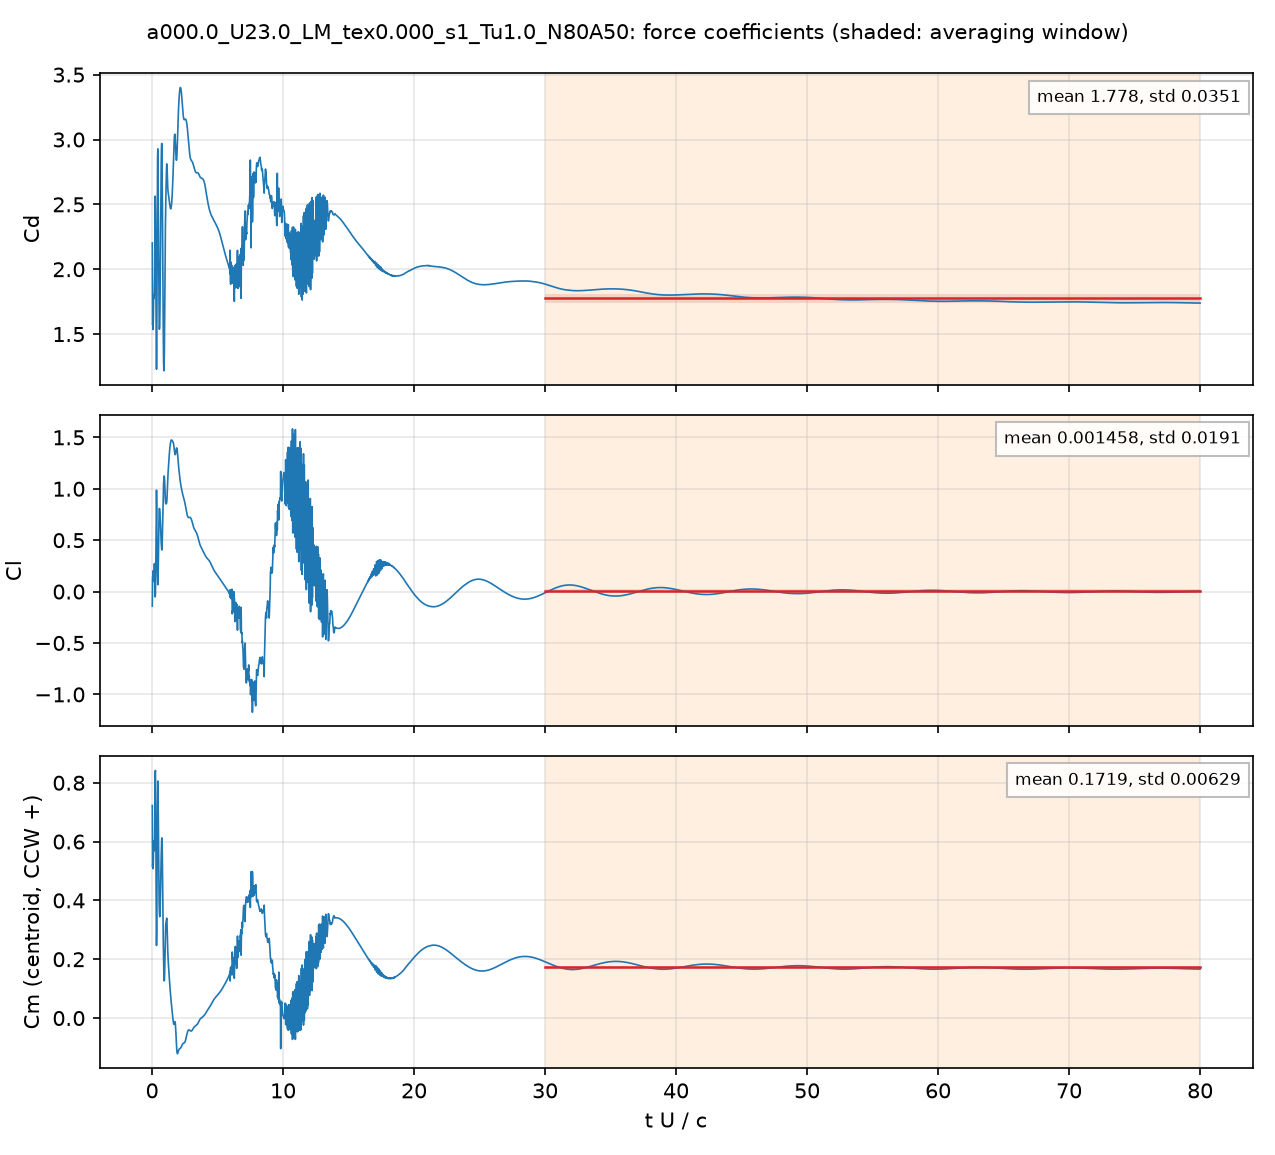

The data file committed next to this chart (first rows):
# a000.0_U23.0_LM_tex0.000_s1_Tu1.0_N80A…, q = 0.5 U^2, A = c dz, c = 0.048 m; Cm about the centroid, CCW +
# averaging window t U/c = 30 .. 80; dec…
t_s, t_U_over_c, Cd, Cl, Cm_z_ccw, Cd_pressure, Cd_viscous
4.1696513e-05, 0.01998, 2.203, -0.1412, 0.7226, 2.187, 0.01623
8.3597455e-05, 0.04006, 1.574, 0.1435, 0.5142, 1.569, 0.004447
0.0001254, 0.06008, 1.587, 0.1478, 0.5266, 1.587, -8.8248326e-05
0.0001669, 0.07996, 1.535, 0.2022, 0.5075, 1.538, -0.0028
0.0002089, 0.1001, 1.623, 0.1629, 0.5326, 1.628, -0.004673
0.0002506, 0.1201, 1.802, 0.09885, 0.6025, 1.808, -0.005471
0.0002924, 0.1401, 1.775, 0.1226, 0.6018, 1.781, -0.006384
0.000334, 0.16, 1.787, 0.187, 0.5811, 1.795, -0.00718
0.0003755, 0.1799, 1.817, 0.2717, 0.5689, 1.824, -0.007644
0.0004175, 0.2001, 1.953, 0.1955, 0.617, 1.961, -0.008166
0.0004592, 0.22, 2.276, 0.02669, 0.7277, 2.285, -0.008271
0.0005012, 0.2401, 2.563, -0.05215, 0.8375, 2.571, -0.007903
0.0005422, 0.2598, 2.425, -0.01942, 0.842, 2.433, -0.007917
0.0005849, 0.2803, 2.072, 0.1595, 0.7197, 2.081, -0.008447
0.0006258, 0.2998, 1.745, 0.4675, 0.5384, 1.755, -0.009415
0.0006677, 0.3199, 1.444, 0.8042, 0.3572, 1.454, -0.01014
0.0007094, 0.3399, 1.229, 0.9863, 0.2467, 1.24, -0.01096
0.0007514, 0.36, 1.398, 0.8189, 0.3044, 1.409, -0.01154
0.0007933, 0.3801, 1.959, 0.4456, 0.4768, 1.97, -0.01137
0.0008345, 0.3998, 2.567, 0.2628, 0.6316, 2.577, -0.01005
0.0008763, 0.4199, 2.848, 0.1792, 0.7351, 2.857, -0.00899
0.0009178, 0.4398, 2.928, 0.0667, 0.8057, 2.936, -0.008301
0.0009603, 0.4601, 2.765, 0.113, 0.7689, 2.773, -0.007648
0.001002, 0.4802, 2.486, 0.2858, 0.6736, 2.494, -0.007887
0.001043, 0.4998, 2.192, 0.5035, 0.5633, 2.2, -0.00878
0.001085, 0.5201, 1.867, 0.6899, 0.4609, 1.877, -0.009942
0.001127, 0.5402, 1.63, 0.7855, 0.3934, 1.641, -0.01095
0.001169, 0.5602, 1.538, 0.8087, 0.3596, 1.549, -0.01144
0.001211, 0.5801, 1.566, 0.8007, 0.3447, 1.578, -0.01165
0.001252, 0.5998, 1.655, 0.7793, 0.3457, 1.667, -0.01176
0.001294, 0.6199, 1.825, 0.7326, 0.3677, 1.837, -0.01168
0.001335, 0.6397, 2.06, 0.6717, 0.4055, 2.071, -0.01142
0.001378, 0.6604, 2.349, 0.5944, 0.4596, 2.36, -0.01088
0.00142, 0.6802, 2.618, 0.5262, 0.5119, 2.628, -0.0102
0.001461, 0.7001, 2.826, 0.4733, 0.5546, 2.836, -0.009627
0.001503, 0.7199, 2.94, 0.4369, 0.586, 2.949, -0.009314
0.001544, 0.7398, 2.97, 0.4045, 0.6126, 2.979, -0.009103
0.001586, 0.7597, 2.884, 0.4178, 0.6107, 2.893, -0.009001
0.001629, 0.7804, 2.664, 0.4946, 0.5679, 2.673, -0.009186
0.00167, 0.8003, 2.368, 0.6105, 0.4973, 2.378, -0.009743
0.001712, 0.8202, 2.037, 0.7477, 0.4094, 2.048, -0.01068
0.001753, 0.8398, 1.732, 0.8754, 0.3236, 1.743, -0.01184
0.001795, 0.8599, 1.471, 0.9779, 0.2502, 1.484, -0.01316
0.001837, 0.8801, 1.288, 1.048, 0.194, 1.303, -0.01442
0.001878, 0.9, 1.217, 1.095, 0.1535, 1.233, -0.01557
0.00192, 0.9198, 1.234, 1.124, 0.127, 1.25, -0.01653
0.001962, 0.9401, 1.361, 1.117, 0.1266, 1.378, -0.01718
0.002004, 0.9601, 1.574, 1.076, 0.1515, 1.591, -0.01742
0.002045, 0.9801, 1.825, 1.013, 0.1951, 1.842, -0.01726
0.002087, 0.9998, 2.102, 0.9343, 0.2507, 2.119, -0.0168
0.002129, 1.02, 2.327, 0.8804, 0.292, 2.343, -0.01614
0.00217, 1.04, 2.481, 0.8557, 0.3139, 2.496, -0.01539
0.002212, 1.06, 2.589, 0.8528, 0.3232, 2.603, -0.01459
0.002254, 1.08, 2.678, 0.8556, 0.3283, 2.691, -0.01386
0.002296, 1.1, 2.757, 0.8579, 0.3356, 2.77, -0.0132
0.002338, 1.12, 2.812, 0.8679, 0.3397, 2.825, -0.01266
0.00238, 1.14, 2.806, 0.9061, 0.3256, 2.818, -0.01234
0.00242, 1.16, 2.747, 0.9718, 0.2932, 2.76, -0.0122
... 3,942 more rows
